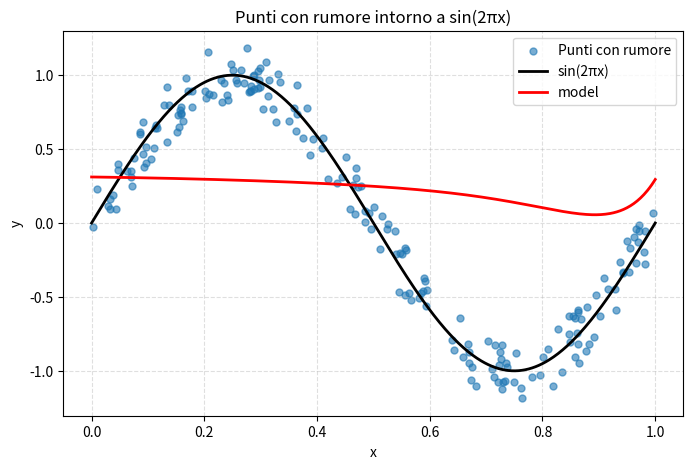
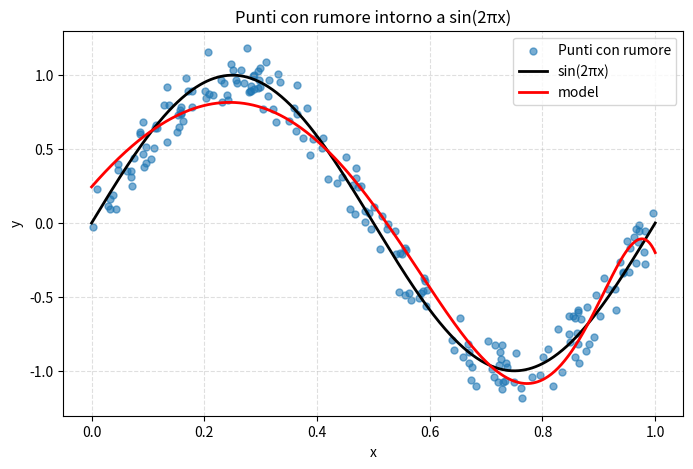
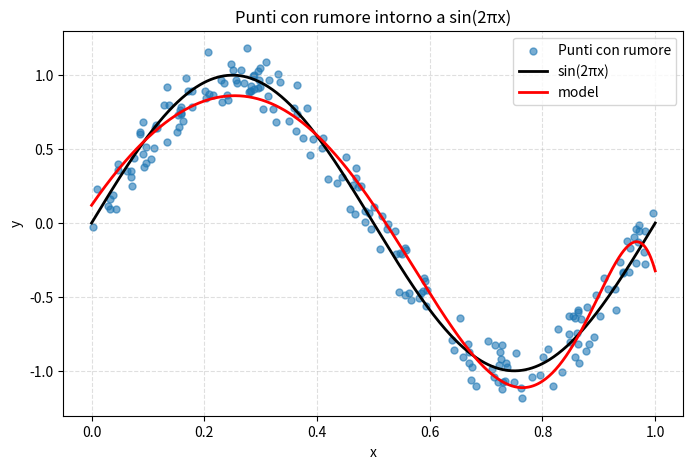

Write Python code to recreate these figures, in order.
from tqdm import tqdm
import numpy as np
import matplotlib.pyplot as plt


def polynomial_model(coeffs, x):
    x = np.asarray(x)
    powers = x[:, None] ** np.arange(len(coeffs))
    return powers @ coeffs


def cost_function(coeffs: np.ndarray, x: np.ndarray, y: np.ndarray) -> float:
    predictions = polynomial_model(coeffs, x)
    errors = predictions - y
    return np.mean(errors**2) / 2


def gradient_cost_function(
    coeffs: np.ndarray, x: np.ndarray, y: np.ndarray
) -> np.ndarray:
    predictions = polynomial_model(coeffs, x)
    errors = predictions - y
    N = len(x)
    deg = len(coeffs)

    gradient = np.array([np.sum(errors * x**i) for i in range(deg)]) / N
    return gradient


noise_amp = 0.2
n_samples = 200

x = np.random.uniform(0, 1, n_samples)
noise = np.random.uniform(-noise_amp, noise_amp, n_samples)
y = np.sin(2 * np.pi * x) + noise

x_true = np.linspace(0, 1, 500)
y_true = np.sin(2 * np.pi * x_true)

degree = 16

coeffs = np.random.uniform(-0.5, 0.5, degree)

for _ in range(3):
    y_plot = polynomial_model(coeffs, x_true)
    print(coeffs)
    plt.figure(figsize=(8, 5))
    plt.scatter(x, y, s=25, alpha=0.6, label="Punti con rumore")
    plt.plot(x_true, y_true, color="black", lw=2, label="sin(2πx)")
    plt.plot(x_true, y_plot, color="red", lw=2, label="model")

    plt.xlabel("x")
    plt.ylabel("y")
    plt.title("Punti con rumore intorno a sin(2πx)")
    plt.legend()
    plt.grid(True, linestyle="--", alpha=0.4)
    plt.show()

    with tqdm(range(40000), desc="Ottimizzazione", unit="iter") as t:
        for i in t:
            grad = gradient_cost_function(coeffs, x, y)
            cost = cost_function(coeffs, x, y)
            t.set_postfix({"Costo": f"{cost:.6e}"})
            coeffs -= 0.1 * grad


plt.figure(figsize=(8, 5))
plt.scatter(x, y, s=25, alpha=0.6, label="Punti con rumore")
plt.plot(x_true, y_true, color="black", lw=2, label="sin(2πx)")
plt.plot(x_true, y_plot, color="red", lw=2, label="model")

plt.xlabel("x")
plt.ylabel("y")
plt.title("Punti con rumore intorno a sin(2πx)")
plt.legend()
plt.grid(True, linestyle="--", alpha=0.4)


plt.show()
